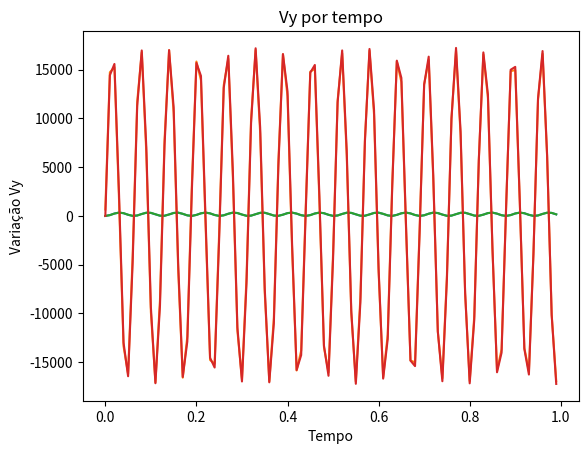

Here is the Python script that generated this plot:
# MODELO HULK 5
# Impulso Final

import math
from scipy.integrate import odeint
import numpy as np
import matplotlib.pyplot as plt

def Impulso(I,tempoI1):
        x = I[0]
        Vx = I[1]
        y = I[2]
        Vy = I[3]
        dxdt = Vx
        dVxdt = M -k*(math.sqrt(x**2 + y**2) + math.sqrt(x0**2 + y0**2))*x/math.sqrt(x**2 + y**2) - P
        dydt = Vy
        dVydt = M -k*(math.sqrt(x**2 + y**2) + math.sqrt(x0**2 + y0**2))*y/math.sqrt(x**2 + y**2) - Fat
        return[dxdt,dVxdt,dydt,dVydt]



# Condições do ambiente
g = 9.8                     # Gravidade

#Parâmetros Hulk
Fmuscular = 2458624.420     # Força Muscular do Hulk  
M = (Fmuscular/2)*(2**0.5)  # Força Muscular vezes sin(45)
m = 1100                    # Massa Hulk


# Força de Atrito
u = 0.5                         # Coeficiente de atrito
N = m*g                         # Normal = Peso (plano reto)
Fat = u*N                       
d = 100                         # distância percorrida correndo (V0 = 0)
Vfat = ((2*d*(Fmuscular-Fat))/m)**0.5  # Velocidade final chegada com o atrito


# Força Peso
P = m*g

# Força Elástica
# Força Elástica
k = 10000                   # Constante da 'Mola'
x0 = 1                      # Valor inicial x da Mola
y0 = 1                      # Valor inicial y da Mola



        


#Resolução Odeint

tempoI1 = np.arange(0,1,0.01)         # Tempo de Durção do 1 Salto
I0 = [x0,Vfat,y0,0]                      # Condições Iniciais
Imp1 = odeint(Impulso,I0,tempoI1)     # Resolução Odeint


plt.plot(tempoI1,Imp1[:,0],)
plt.xlabel("Tempo")
plt.ylabel("varição de x")
plt.title("x por tempo")
plt.show()


plt.plot(tempoI1,Imp1[:,1],)
plt.xlabel("Tempo")
plt.ylabel("Variação Vx")
plt.title("Vx por tempo")
plt.show()

plt.plot(tempoI1,Imp1[:,2],)
plt.xlabel("Tempo")
plt.ylabel("varição de y")
plt.title("y por tempo")
plt.show()


plt.plot(tempoI1,Imp1[:,3],)
plt.xlabel("Tempo")
plt.ylabel("Variação Vy")
plt.title("Vy por tempo")
plt.show()
